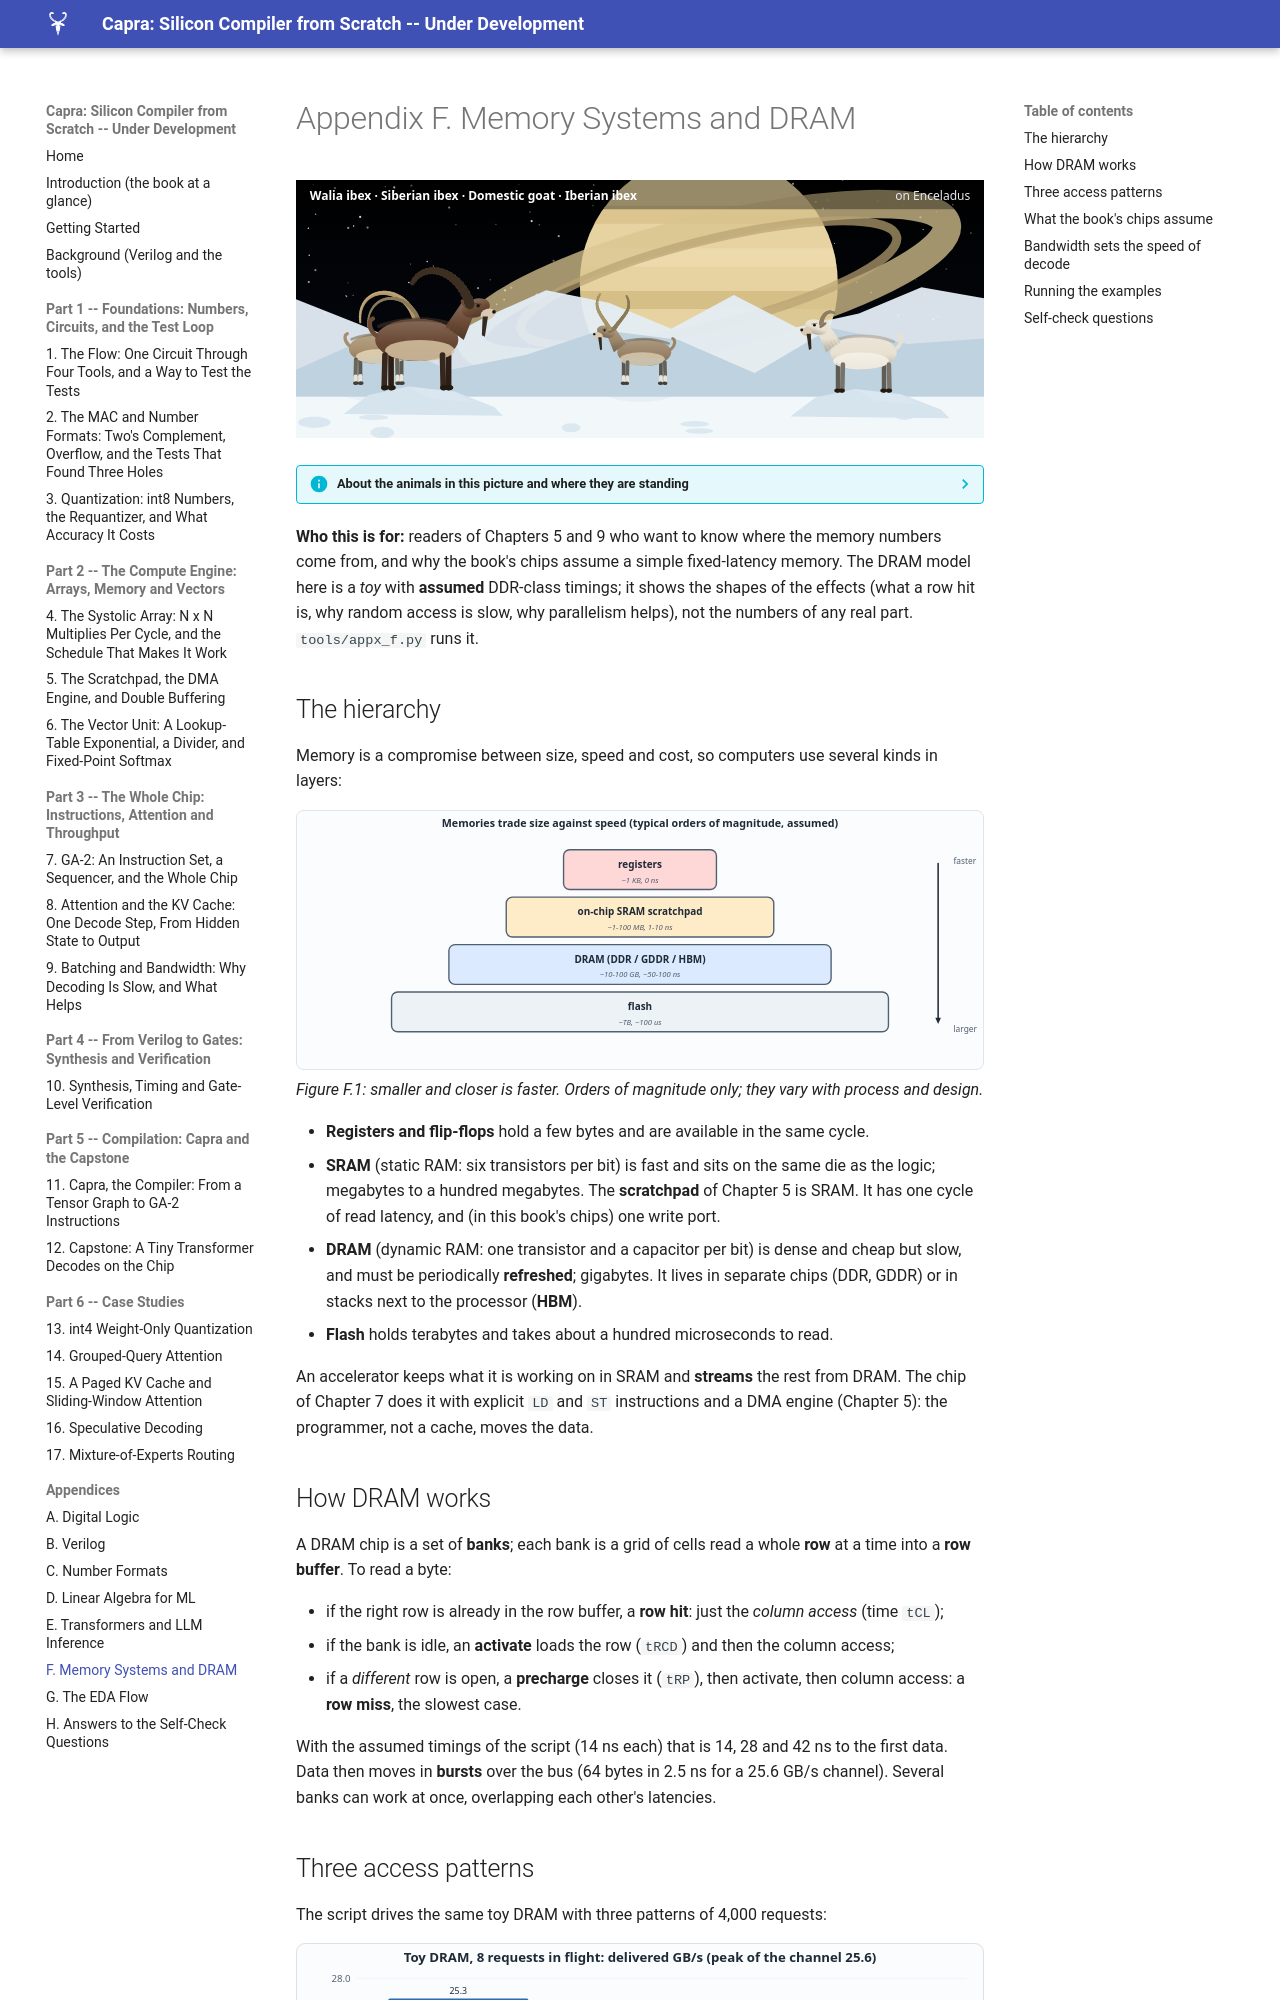

repository: MaximumBeings/silicon_compiler_from_scratch · page: appendix/f-memory-systems/index.html · generator: mkdocs

# Appendix F. Memory Systems and DRAM

![appx-f](../assets/art/appx-f.svg)

--8<-- "docs/assets/art/appx-f.md"


**Who this is for:** readers of Chapters 5 and 9 who want to know where the memory numbers come from, and why the book's chips assume a simple fixed-latency memory. The DRAM model here is a *toy* with **assumed** DDR-class timings; it shows the shapes of the effects (what a row hit is, why random access is slow, why parallelism helps), not the numbers of any real part. `tools/appx_f.py` runs it.

## The hierarchy

Memory is a compromise between size, speed and cost, so computers use several kinds in layers:

![a pyramid: registers, on-chip SRAM, DRAM, flash, with sizes and latencies](../assets/fig/appx-f-hier.svg)
*Figure F.1: smaller and closer is faster. Orders of magnitude only; they vary with process and design.*

- **Registers and flip-flops** hold a few bytes and are available in the same cycle.
- **SRAM** (static RAM: six transistors per bit) is fast and sits on the same die as the logic; megabytes to a hundred megabytes. The **scratchpad** of Chapter 5 is SRAM. It has one cycle of read latency, and (in this book's chips) one write port.
- **DRAM** (dynamic RAM: one transistor and a capacitor per bit) is dense and cheap but slow, and must be periodically **refreshed**; gigabytes. It lives in separate chips (DDR, GDDR) or in stacks next to the processor (**HBM**).
- **Flash** holds terabytes and takes about a hundred microseconds to read.

An accelerator keeps what it is working on in SRAM and **streams** the rest from DRAM. The chip of Chapter 7 does it with explicit `LD` and `ST` instructions and a DMA engine (Chapter 5): the programmer, not a cache, moves the data.
